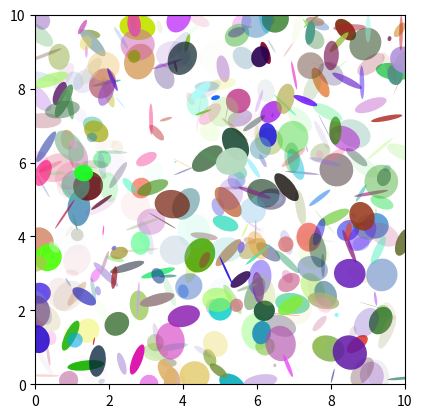

Reproduce this figure in Python.
import matplotlib.pyplot as plt
import numpy.random as rnd
from matplotlib.patches import Ellipse
num=450
ells=[Ellipse(xy=rnd.rand(2)*10, width=rnd.rand(),height=rnd.rand(), angle=rnd.rand()*360)
 for i in range(num)]
fig=plt.figure(0)
ax=fig.add_subplot( 111,aspect='equal')
for e in ells:
    ax.add_artist(e)
    e.set_clip_box(ax.bbox)
    e.set_alpha(rnd.rand())
    e.set_facecolor(rnd.rand(3))
ax.set_xlim(0,10)
ax.set_ylim(0,10)    
plt.show()